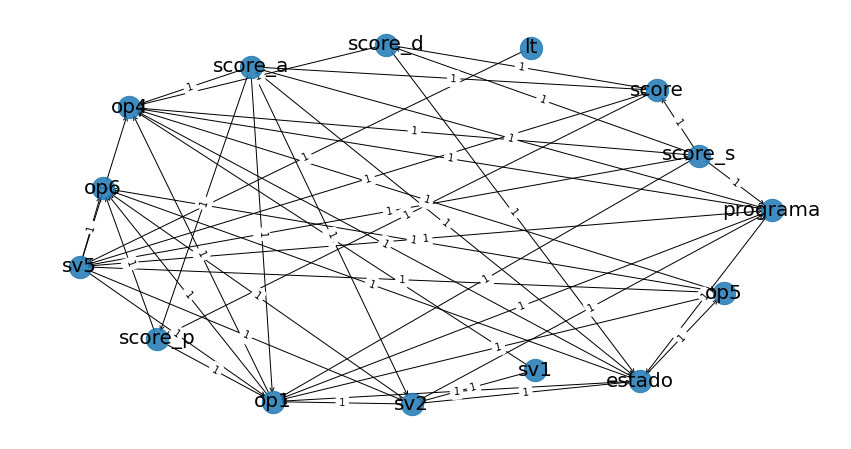

Data behind this chart, as committed beside it:
; source; target; weight
0; lt; sv5; True
1; op1; op4; True
2; op1; op5; True
3; op1; op6; True
4; op4; op5; True
5; op5; op6; True
6; sv1; op4; True
7; sv1; sv2; True
8; sv2; op1; True
9; sv2; op6; True
10; sv2; programa; True
11; sv2; estado; True
12; sv5; op1; True
13; sv5; op4; True
14; sv5; op5; True
15; sv5; op6; True
16; sv5; sv2; True
17; sv5; score; True
18; sv5; score_s; True
19; sv5; programa; True
20; score; score_a; True
21; score; score_p; True
22; score_a; op1; True
23; score_a; op4; True
24; score_a; sv2; True
25; score_a; score_p; True
26; score_a; programa; True
27; score_a; estado; True
28; score_p; op1; True
29; score_p; op6; True
30; score_d; op4; True
31; score_d; score; True
32; score_d; estado; True
33; score_s; op1; True
34; score_s; op4; True
35; score_s; score; True
36; score_s; score_d; True
37; score_s; programa; True
38; programa; op1; True
39; programa; op4; True
40; programa; estado; True
41; estado; op1; True
42; estado; op4; True
43; estado; op5; True
44; estado; op6; True
